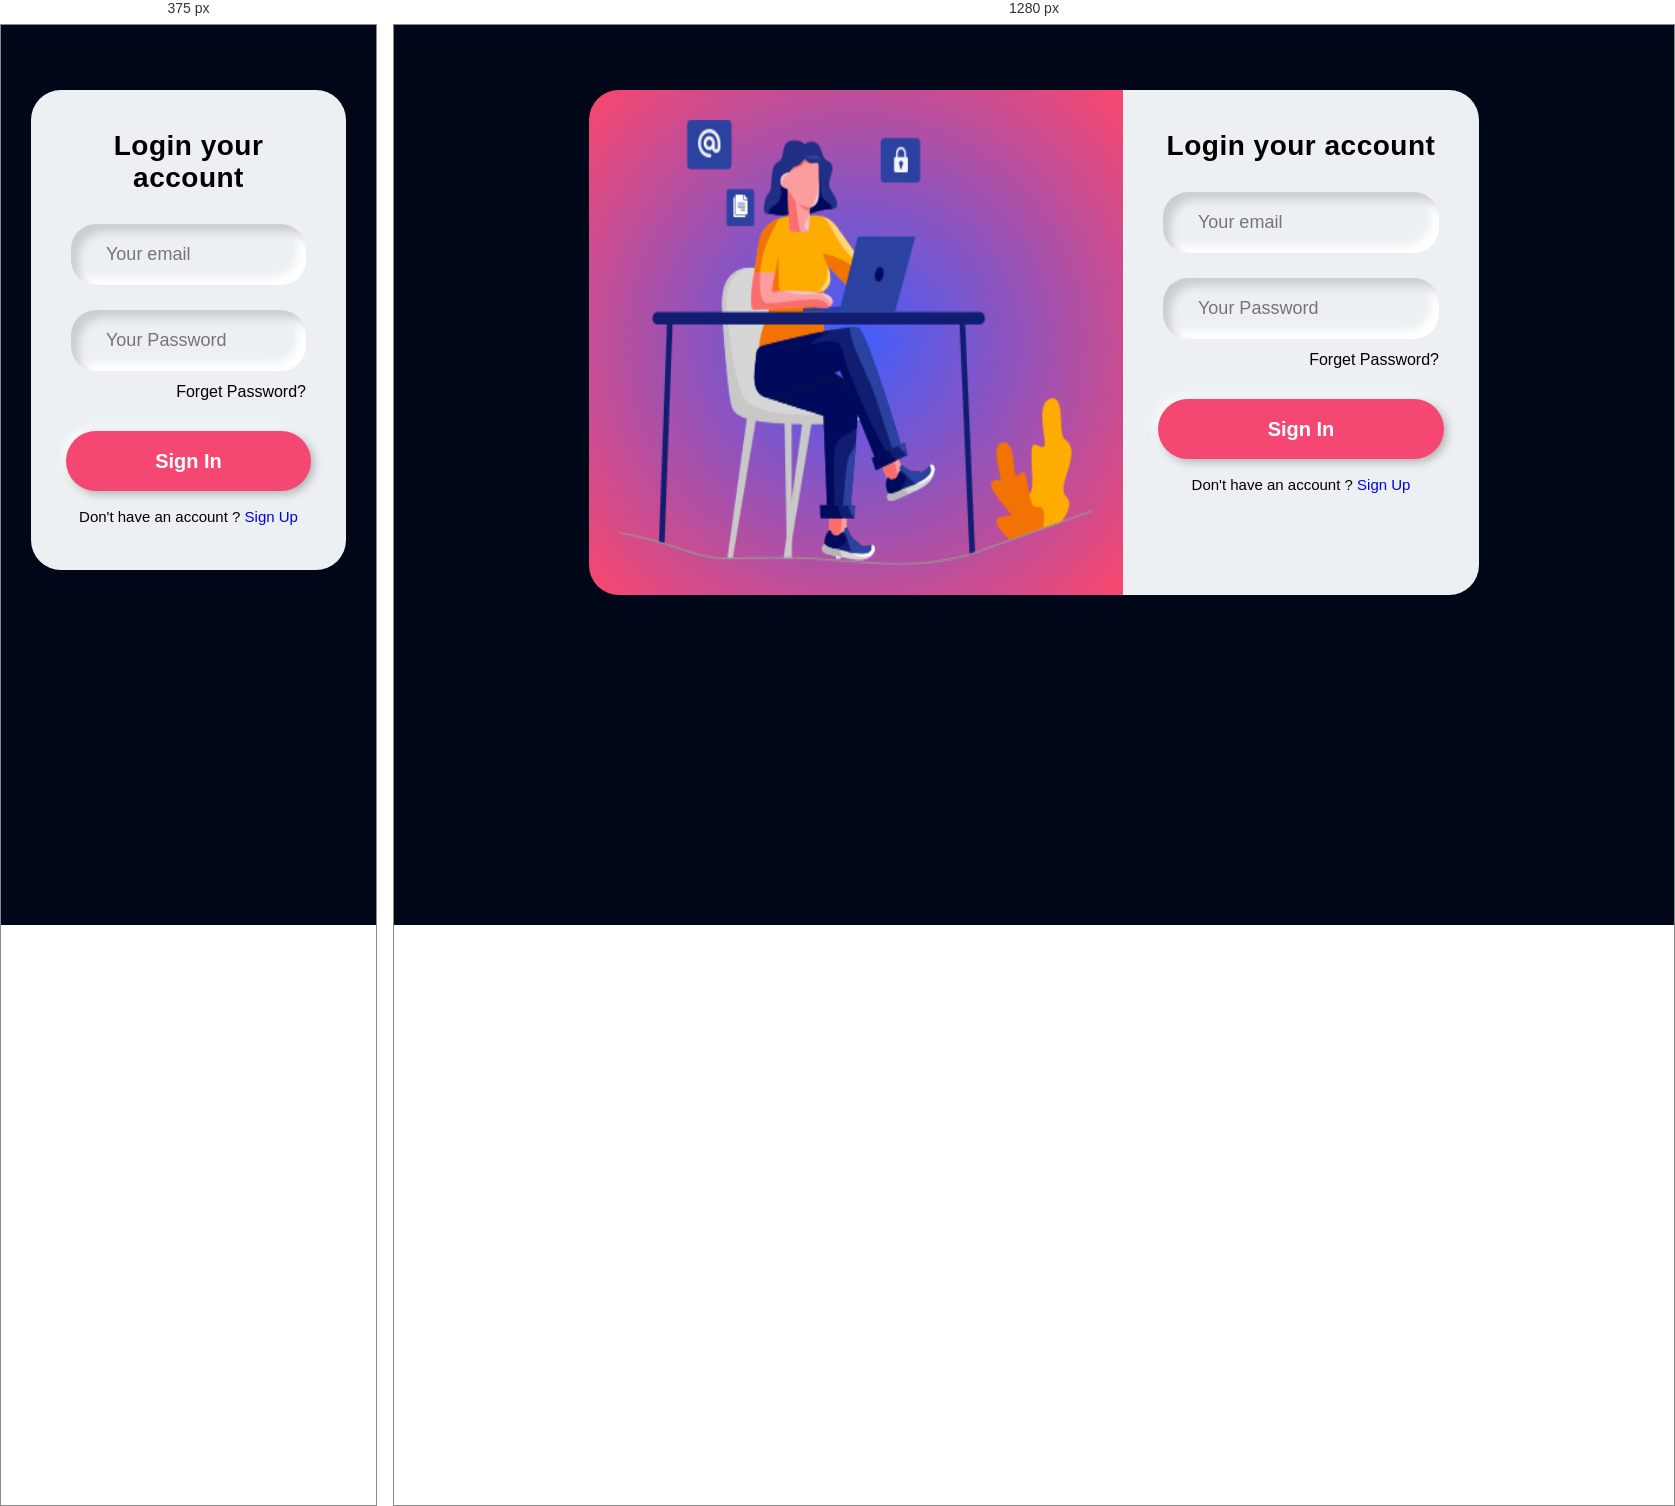
Rendered at 375 px and 1280 px, left to right.

<!-- file: login_form.html -->
<!DOCTYPE html>
<html lang="en">
<head>
    <meta charset="UTF-8">
    <meta http-equiv="X-UA-Compatible" content="IE=edge">
    <meta name="viewport" content="width=device-width, initial-scale=1.0">
    <title>Responsive Login form in html, css & js</title>
    <link href="https://fonts.googleapis.com/css2?family=Roboto:wght@300;400;500;700&display=swap" rel="stylesheet">
    <link rel="stylesheet" href="css/style.css">
</head>
<body>
    
    <section id="section-wrapper">
        <div class="box-wrapper">
            <div class="bg-box">
                <img src="images/login.png" alt="">
            </div>
            <div class="form-box">
                <form action="#" method="POST">
                    <h4 class="form-title">Login your account</h4>
                    <div class="form-fields">
                        <div class="form-group">
                            <input type="email" class="user-email" placeholder="Your email">
                        </div>
                        <div class="form-group">
                            <input type="password" class="user-pass" placeholder="Your Password">
                        </div>
                        <div class="fpass">
                            <span class="fpass-btn">Forget Password?</span>
                        </div>
                    </div>
                    <input type="submit" value="Sign In" class="submit-button">
                </form>
                <p class="signin-here">Don't have an account ? <a href="#">Sign Up</a></p>
            </div>

            <!-- Popup box for password reset -->
            <div class="fpass-popup-box">
                <div class="popup-close">
                    <img src="images/close-button.png" class="close-btn" alt="">
                </div>
                <form action="#" method="POST">
                    <h4 class="form-title">FORGOT PASSWORD?</h4>
                    <p class="form-sub-title">Enter your email address and we will send you a link to reset your password.</p>
                    <div class="form-fields">
                        <div class="form-group">
                            <input type="email" class="user-name" placeholder="Your email">
                        </div>
                    </div>
                    <input type="submit" value="Send email" class="submit-button">
                </form>
            </div>
            
            

        </div>
    </section>

    <script src="js/app.js"></script>
</body>
</html>

/* @media block from style.css */
@media only screen and (max-width: 767px){
    .box-wrapper{
        width:100%;
    }
    .bg-box{
        display: none;

    }
    .form-box{
        width: 100%;
        height: initial;
        border-radius: 30px;
    }
    .fpass-popup-box{
        width: 100%;
        left: 0;
    }
}